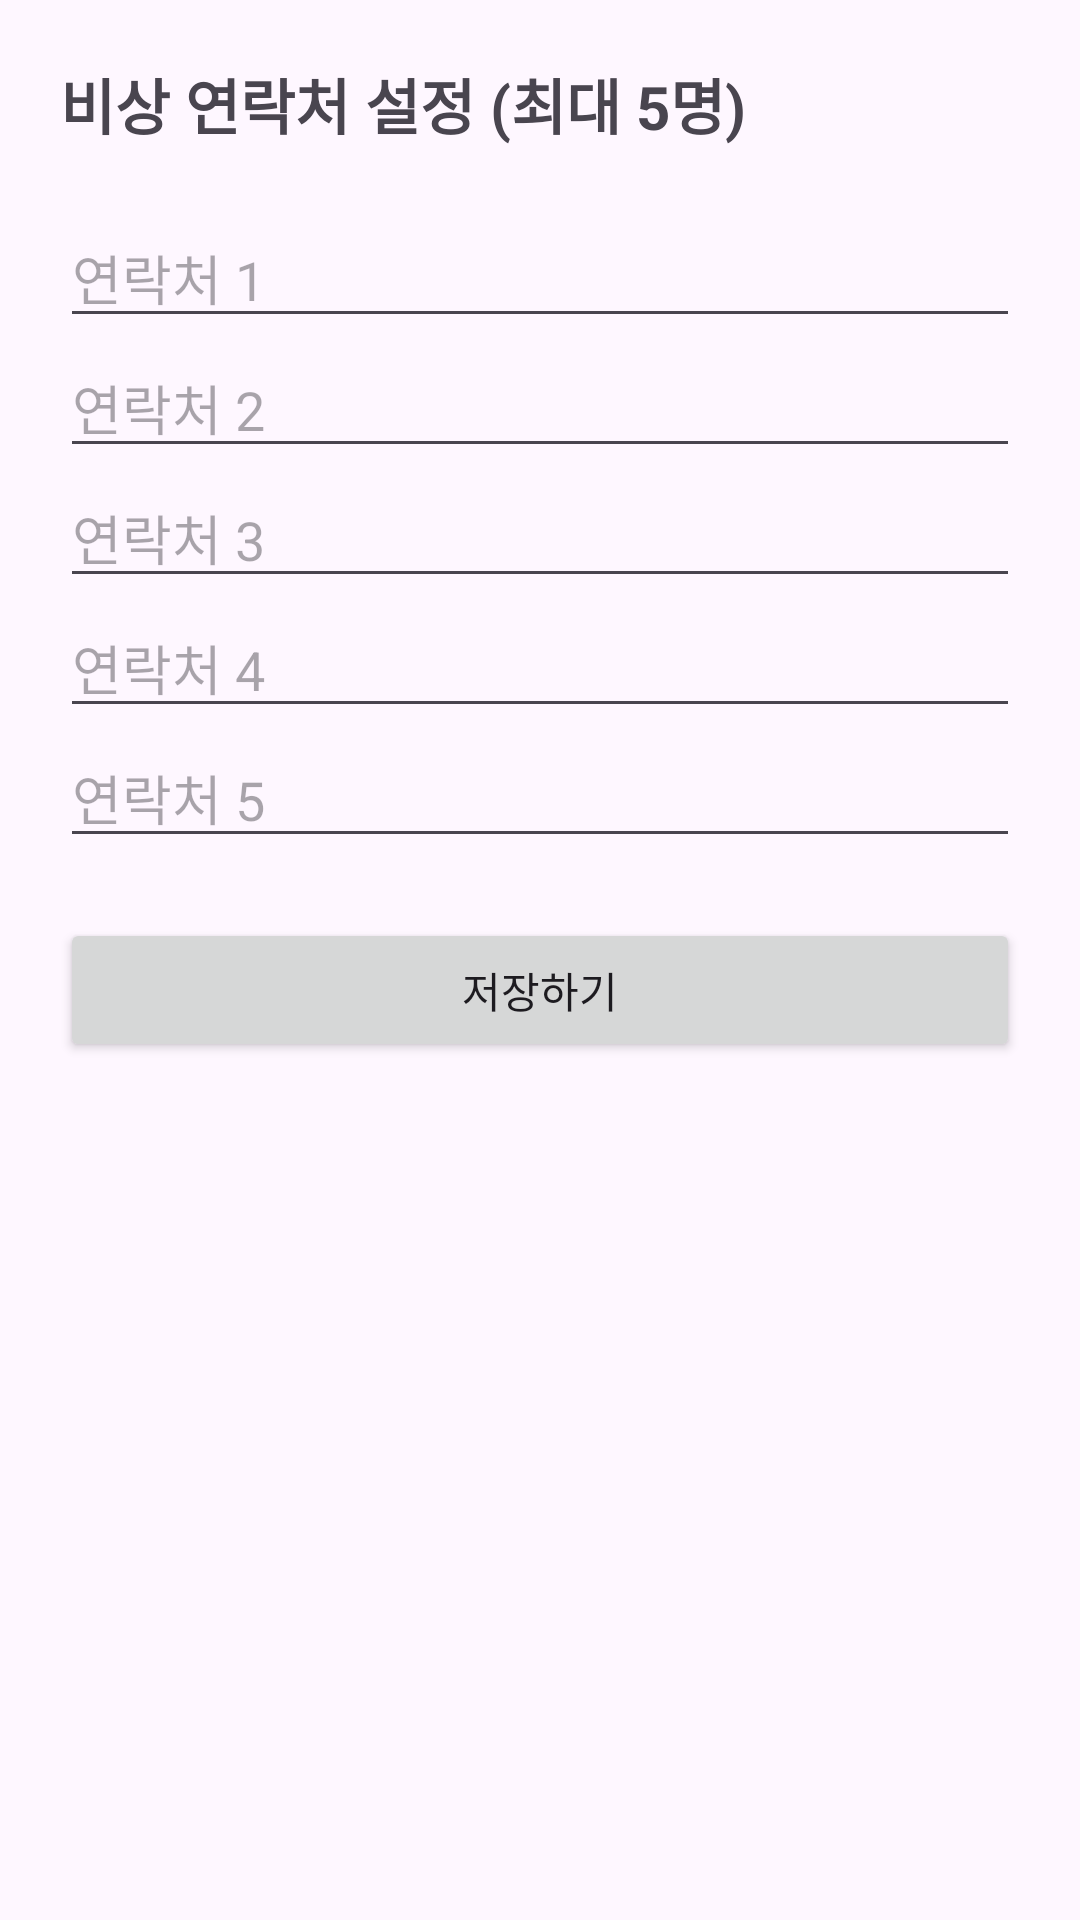

This screen was rendered from an Android layout file. Write that file and the resources it references.
<!-- AndroidManifest.xml: application theme Theme.Fallguard -->
<!-- res/layout/activity_settings.xml -->
<?xml version="1.0" encoding="utf-8"?>
<LinearLayout xmlns:android="http://schemas.android.com/apk/res/android"
    android:layout_width="match_parent"
    android:layout_height="match_parent"
    android:orientation="vertical"
    android:padding="20dp">

    <TextView
        android:layout_width="wrap_content"
        android:layout_height="wrap_content"
        android:text="비상 연락처 설정 (최대 5명)"
        android:textSize="20sp"
        android:textStyle="bold"
        android:layout_marginBottom="20dp"/>

    <EditText android:id="@+id/etNum1" android:layout_width="match_parent" android:layout_height="wrap_content" android:hint="연락처 1" android:inputType="phone" />
    <EditText android:id="@+id/etNum2" android:layout_width="match_parent" android:layout_height="wrap_content" android:hint="연락처 2" android:inputType="phone" />
    <EditText android:id="@+id/etNum3" android:layout_width="match_parent" android:layout_height="wrap_content" android:hint="연락처 3" android:inputType="phone" />
    <EditText android:id="@+id/etNum4" android:layout_width="match_parent" android:layout_height="wrap_content" android:hint="연락처 4" android:inputType="phone" />
    <EditText android:id="@+id/etNum5" android:layout_width="match_parent" android:layout_height="wrap_content" android:hint="연락처 5" android:inputType="phone" />

    <Button
        android:id="@+id/btnSave"
        android:layout_width="match_parent"
        android:layout_height="wrap_content"
        android:layout_marginTop="20dp"
        android:text="저장하기" />
</LinearLayout>
<!-- resources referenced by this layout -->
<resources>
  <style name="Theme.Fallguard" parent="Base.Theme.Fallguard" />
  <style name="Base.Theme.Fallguard" parent="Theme.Material3.DayNight.NoActionBar">
          
          
      </style>
</resources>
